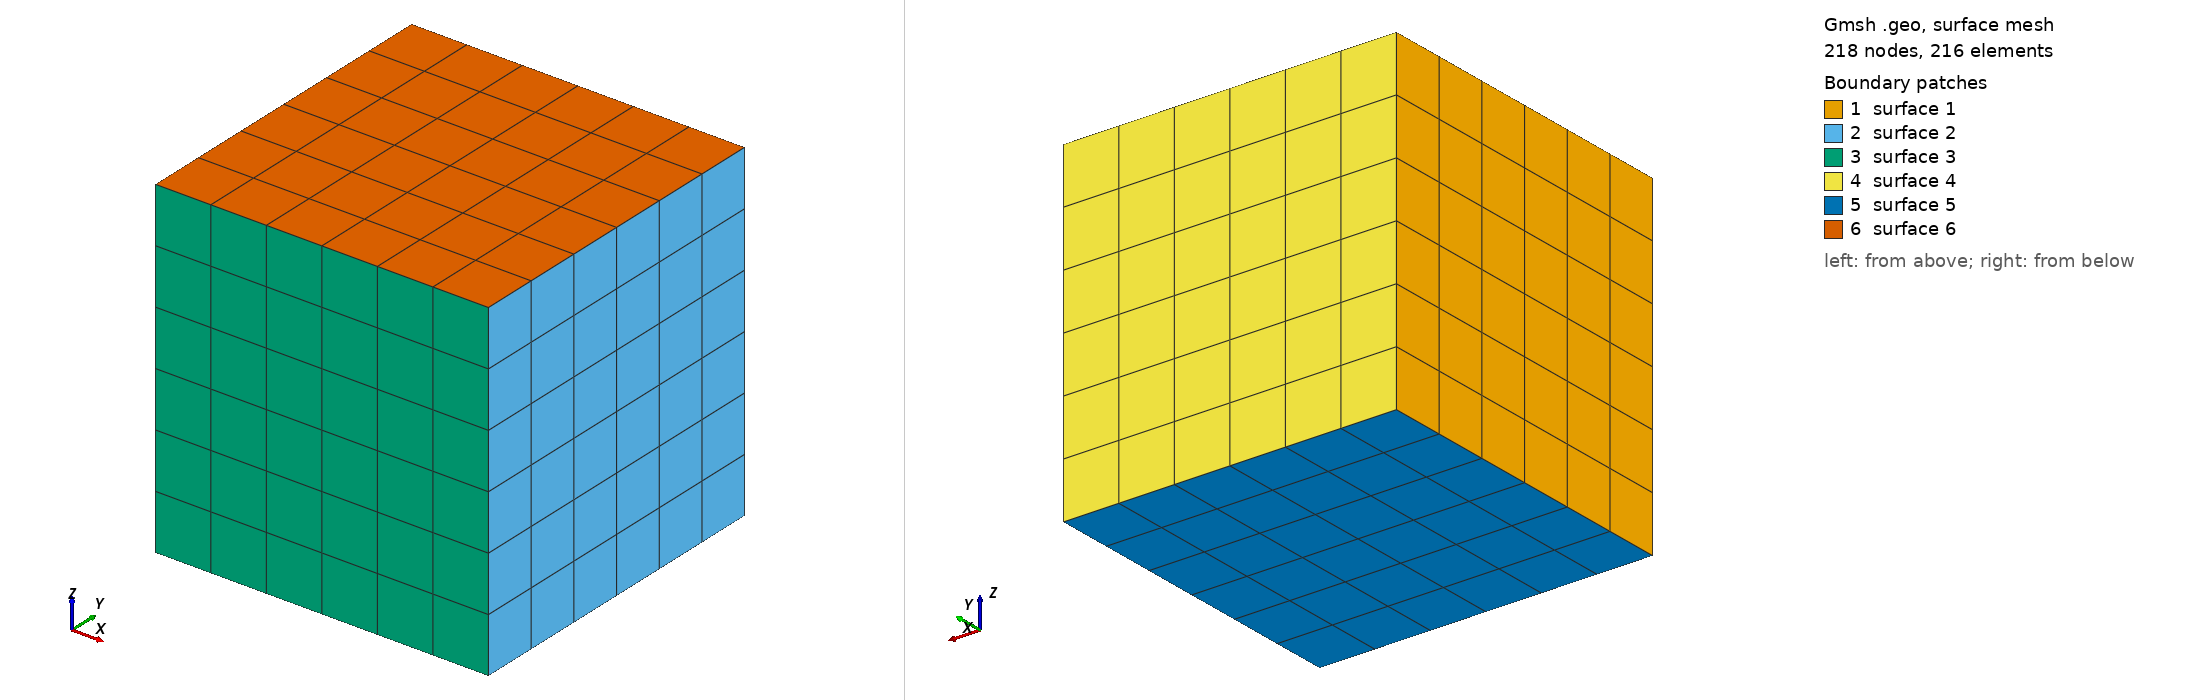

Gmsh geometry script, surface-meshed: 218 nodes, 216 surface elements. Boundary patches (legend numbers): 1 surface 1, 2 surface 2, 3 surface 3, 4 surface 4, 5 surface 5, 6 surface 6. Left view from above one corner, right view from below the opposite corner. The script declares no physical surfaces, so the legend lists its geometric surfaces. The drawing asked Gmsh for element sizes between 1% and 20% of the model's largest extent; the script's own settings can give other sizes.

=== cube.geo (drawn) ===
SetFactory("OpenCASCADE");

Box(1) = {-0.5, -0.5, -0.5, 1, 1, 1};
// Characteristic Length{ PointsOf{ Surface{1,2,3,4,5,6}; } } = 1;
Recombine Surface {1, 5, 4, 2, 3, 6};
//+
Transfinite Surface {1} = {3, 4, 2, 1};
//+
Transfinite Surface {6} = {3, 1, 5, 7};
//+
Transfinite Surface {2} = {7, 8, 6, 5};
//+
Transfinite Surface {5} = {8, 6, 2, 4};
//+
Transfinite Surface {4} = {3, 7, 8, 4};
//+
Transfinite Surface {3} = {5, 1, 2, 6};
